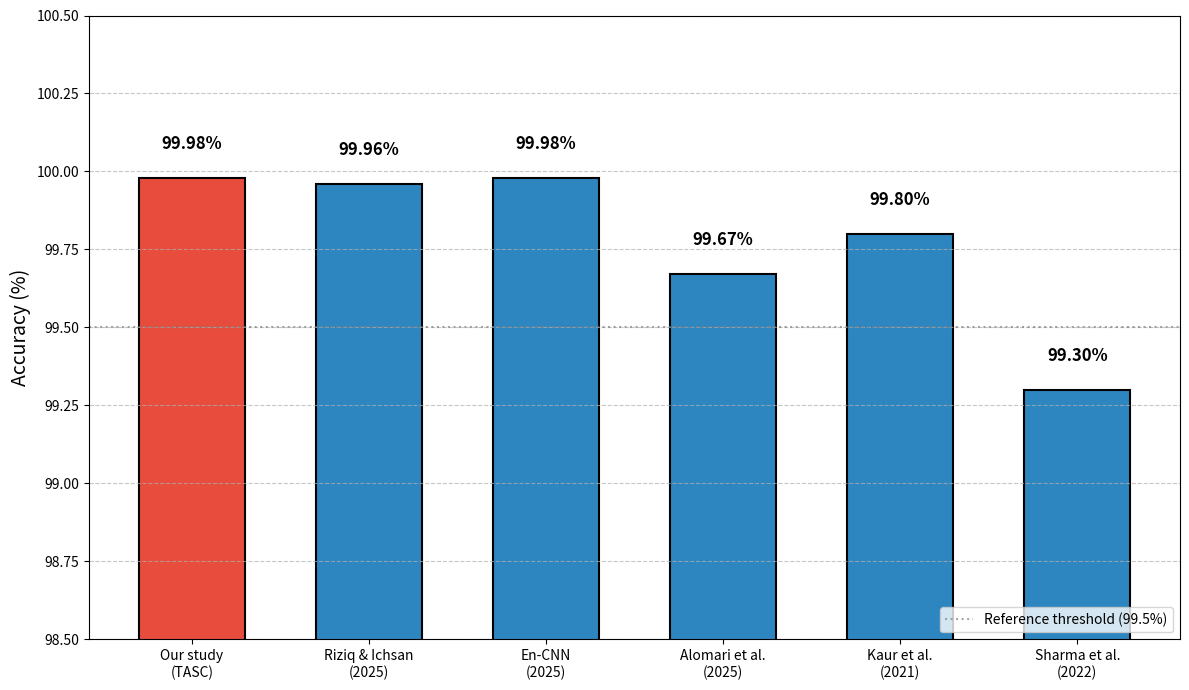

Write the Python code that produced this figure.
# Script standalone pour générer la Figure 4.6 (Positionnement par rapport à l'état de l'art)

import matplotlib.pyplot as plt
import numpy as np
import os

# === CONFIGURATION ===
BASE_DIR = r"D:\DDoS_Research_Project"
FIGURES_DIR = os.path.join(BASE_DIR, "reports", "figures")
os.makedirs(FIGURES_DIR, exist_ok=True)

print("🚀 Génération de la Figure 4.6 (Positionnement par rapport à l'état de l'art)...")

# 1. Données de comparaison (Accuracy en pourcentage)
studies = [
    "Our study\n(TASC)",
    "Riziq & Ichsan\n(2025)",
    "En-CNN\n(2025)",
    "Alomari et al.\n(2025)",
    "Kaur et al.\n(2021)",
    "Sharma et al.\n(2022)"
]

accuracies = [99.98, 99.96, 99.98, 99.67, 99.80, 99.30]

# Couleurs : mettre en avant votre contribution (barre rouge)
colors = ['#E74C3C', '#2E86C1', '#2E86C1', '#2E86C1', '#2E86C1', '#2E86C1']

# 2. Génération du graphique à barres
fig, ax = plt.subplots(figsize=(12, 7))

bars = ax.bar(studies, accuracies, color=colors, edgecolor='black', linewidth=1.5, width=0.6)

# Ajout des valeurs sur les barres
for bar, acc in zip(bars, accuracies):
    ax.text(bar.get_x() + bar.get_width()/2., bar.get_height() + 0.08,
            f'{acc:.2f}%', ha='center', va='bottom', fontsize=12, weight='bold')

# Configuration des axes
ax.set_ylim(98.5, 100.5)
ax.set_ylabel('Accuracy (%)', fontsize=14)
ax.grid(axis='y', linestyle='--', alpha=0.7)

# Ajout d'une ligne de référence pour l'état de l'art
ax.axhline(y=99.5, color='gray', linestyle=':', linewidth=1.5, alpha=0.7, label='Reference threshold (99.5%)')
ax.legend(loc='lower right', fontsize=10)

plt.tight_layout()

# Sauvegarde
output_path = os.path.join(FIGURES_DIR, 'plfig4_6_state_of_art_comparison.png')
plt.savefig(output_path, dpi=300, bbox_inches='tight', facecolor='white')
print(f"✅ Figure sauvegardée dans : {output_path}")
plt.close()

print("🎯 Terminé.")
